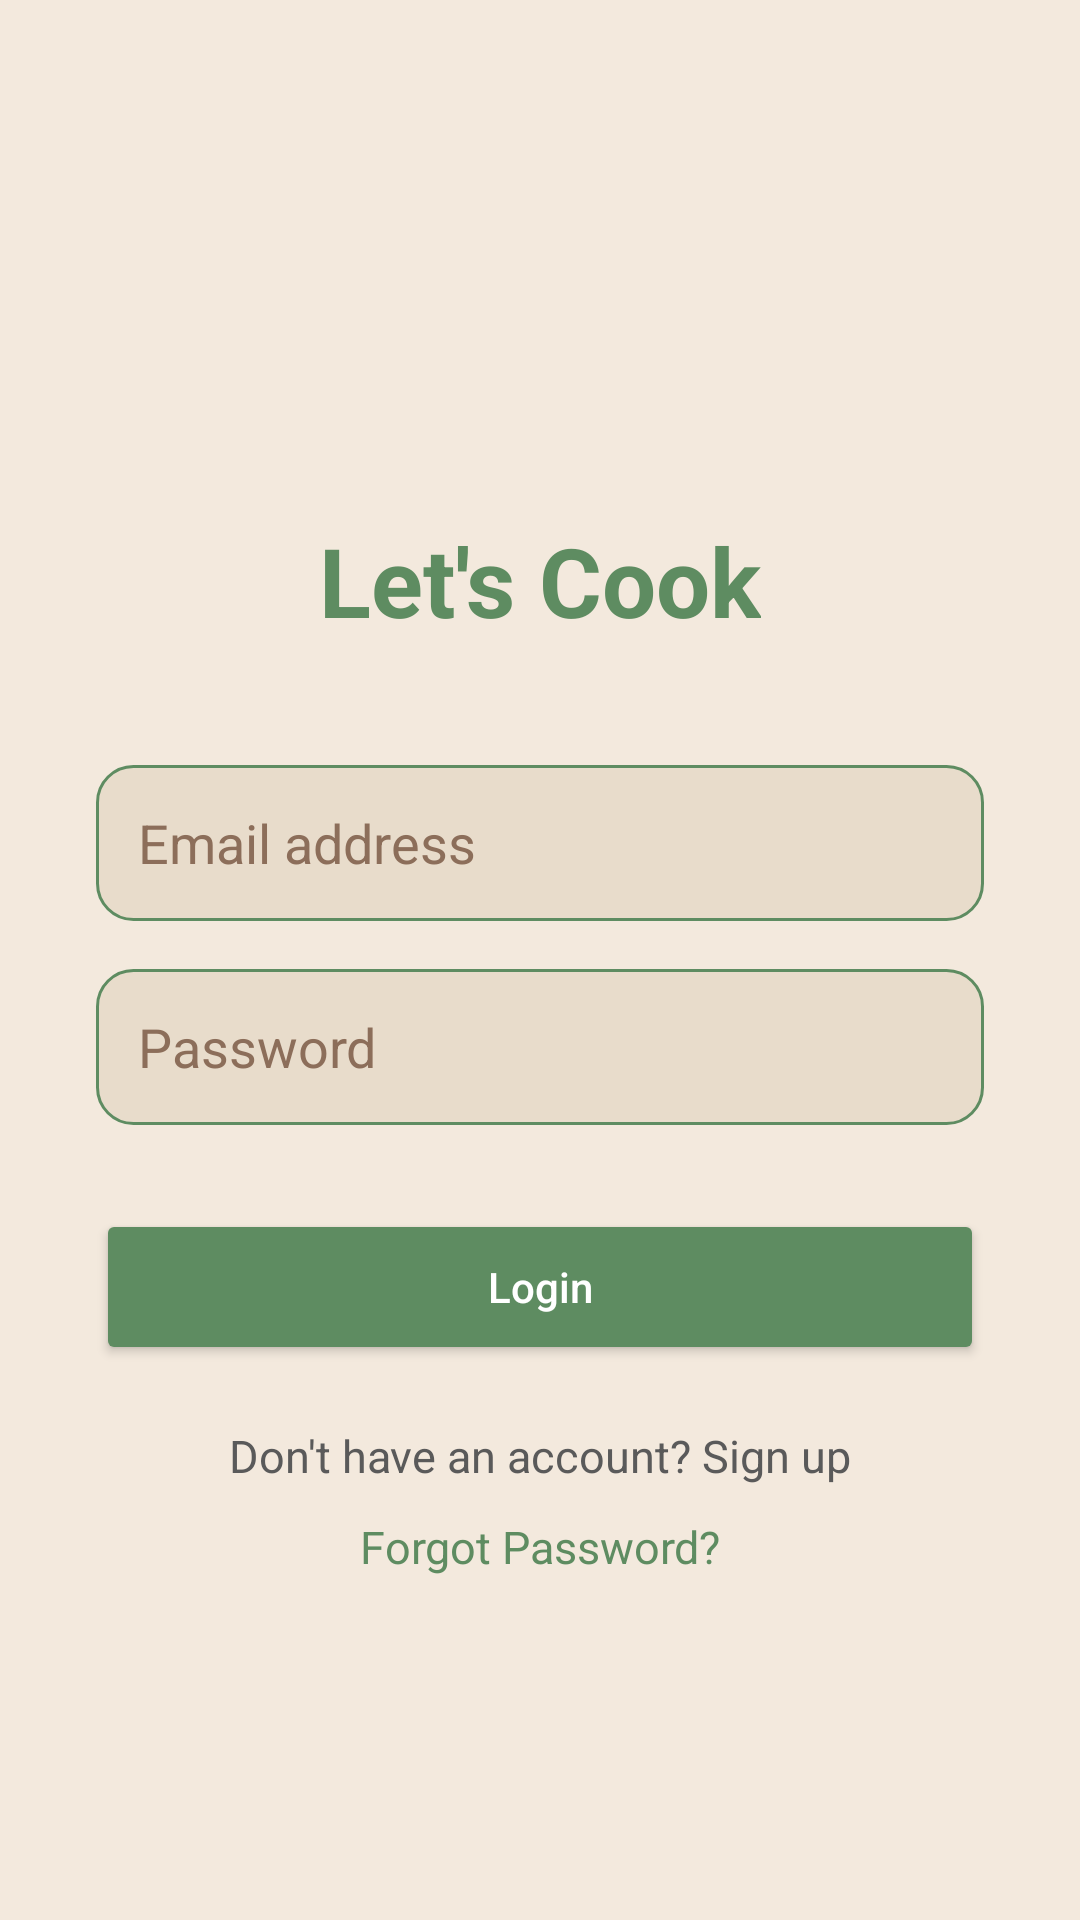

Here is an Android app screen rendered from its layout file. Give the layout XML and the strings, colors and styles it references.
<!-- AndroidManifest.xml: application theme Theme.AyaYummly -->
<!-- res/layout/fragment_login.xml -->
<?xml version="1.0" encoding="utf-8"?>
<FrameLayout xmlns:android="http://schemas.android.com/apk/res/android"
    xmlns:app="http://schemas.android.com/apk/res-auto"
    xmlns:tools="http://schemas.android.com/tools"
    android:layout_width="match_parent"
    android:layout_height="match_parent"
    android:background="@color/bg_beige"
    tools:context=".LoginFragment">

    <androidx.constraintlayout.widget.ConstraintLayout
        android:layout_width="match_parent"
        android:layout_height="match_parent">

        
        <ImageView
            android:id="@+id/imgHatLogin"
            android:layout_width="140dp"
            android:layout_height="140dp"
            android:src="@drawable/ic_hat"
            android:scaleType="centerInside"
            android:layout_marginTop="30dp"
            app:layout_constraintTop_toTopOf="parent"
            app:layout_constraintStart_toStartOf="parent"
            app:layout_constraintEnd_toEndOf="parent" />

        
        <TextView
            android:id="@+id/tvTitleLogin"
            android:layout_width="wrap_content"
            android:layout_height="wrap_content"
            android:text="Let's Cook"
            android:textColor="@color/green_dark"
            android:textSize="32sp"
            android:textStyle="bold"
            android:layout_marginTop="2dp"
            app:layout_constraintTop_toBottomOf="@id/imgHatLogin"
            app:layout_constraintStart_toStartOf="parent"
            app:layout_constraintEnd_toEndOf="parent" />

        
        <EditText
            android:id="@+id/etUsernameLogin"
            android:layout_width="0dp"
            android:layout_height="52dp"
            android:layout_marginStart="32dp"
            android:layout_marginEnd="32dp"
            android:layout_marginTop="40dp"
            android:background="@drawable/rounded_input"
            android:padding="14dp"
            android:textColor="@color/text_dark"
            android:textColorHint="@color/text_light"
            android:hint="Email address"
            android:inputType="textEmailAddress"
            app:layout_constraintTop_toBottomOf="@id/tvTitleLogin"
            app:layout_constraintStart_toStartOf="parent"
            app:layout_constraintEnd_toEndOf="parent" />

        
        <EditText
            android:id="@+id/etPasswordLogin"
            android:layout_width="0dp"
            android:layout_height="52dp"
            android:layout_marginStart="32dp"
            android:layout_marginEnd="32dp"
            android:layout_marginTop="16dp"
            android:background="@drawable/rounded_input"
            android:padding="14dp"
            android:textColor="@color/text_dark"
            android:textColorHint="@color/text_light"
            android:hint="Password"
            android:inputType="textPassword"
            app:layout_constraintTop_toBottomOf="@id/etUsernameLogin"
            app:layout_constraintStart_toStartOf="parent"
            app:layout_constraintEnd_toEndOf="parent" />

        
        <Button
            android:id="@+id/btnLoginLogin"
            android:layout_width="0dp"
            android:layout_height="52dp"
            android:layout_marginStart="32dp"
            android:layout_marginEnd="32dp"
            android:layout_marginTop="28dp"
            android:text="Login"
            android:textAllCaps="false"
            android:textColor="@color/white"
            android:backgroundTint="@color/green_dark"
            app:layout_constraintTop_toBottomOf="@id/etPasswordLogin"
            app:layout_constraintStart_toStartOf="parent"
            app:layout_constraintEnd_toEndOf="parent" />

        
        <TextView
            android:id="@+id/tvSignupLinkLogin"
            android:layout_width="wrap_content"
            android:layout_height="wrap_content"
            android:layout_marginTop="20dp"
            android:text="Don't have an account? Sign up"
            android:textColor="@color/text_mid"
            android:textSize="15sp"
            app:layout_constraintTop_toBottomOf="@id/btnLoginLogin"
            app:layout_constraintStart_toStartOf="parent"
            app:layout_constraintEnd_toEndOf="parent" />

        
        <TextView
            android:id="@+id/tvForgotPasswordLogin"
            android:layout_width="wrap_content"
            android:layout_height="wrap_content"
            android:layout_marginTop="10dp"
            android:text="Forgot Password?"
            android:textColor="@color/green_dark"
            android:textSize="15sp"
            app:layout_constraintTop_toBottomOf="@id/tvSignupLinkLogin"
            app:layout_constraintStart_toStartOf="parent"
            app:layout_constraintEnd_toEndOf="parent" />

    </androidx.constraintlayout.widget.ConstraintLayout>
</FrameLayout>
<!-- resources referenced by this layout -->
<resources>
  <color name="bg_beige">#F3E9DD</color>
  <color name="green_dark">#5E8C61</color>
  <color name="text_dark">#3A3A3A</color>
  <color name="text_light">#8C6E5A</color>
  <color name="text_mid">#5A5A5A</color>
  <color name="white">#FFFFFFFF</color>
  <!-- drawable rounded_input (drawable) -->
  <?xml version="1.0" encoding="utf-8"?>
  <shape xmlns:android="http://schemas.android.com/apk/res/android"
      android:shape="rectangle">
  
      
      <solid android:color="@color/beige_card" />
  
      
      <corners android:radius="12dp" />
  
      
      <stroke
          android:width="1dp"
          android:color="@color/green_dark" />
  
      
      <padding
          android:left="8dp"
          android:top="8dp"
          android:right="8dp"
          android:bottom="8dp" />
  
  </shape>
  <style name="Theme.AyaYummly" parent="Base.Theme.AyaYummly" />
  <color name="beige_card">#E8DCCB</color>
  <style name="Base.Theme.AyaYummly" parent="Theme.Material3.DayNight.NoActionBar">
          
          
      </style>
</resources>
